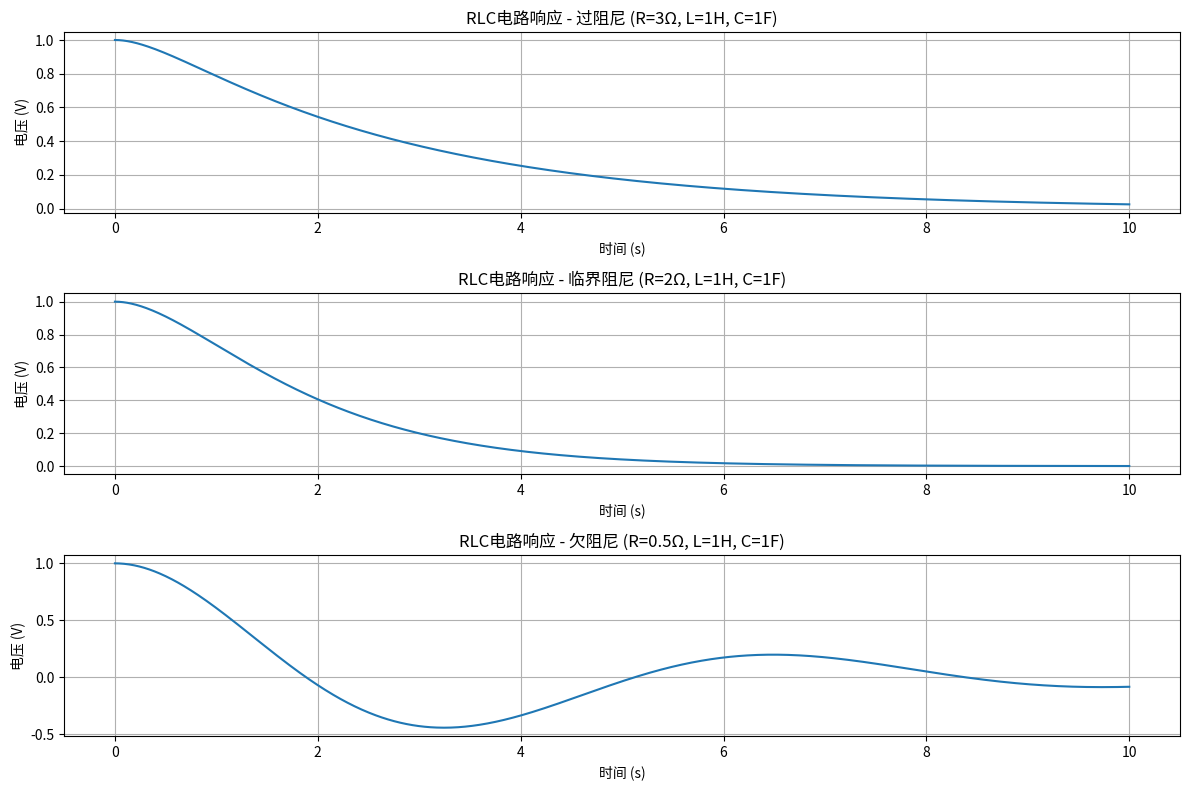

Generate this figure with matplotlib:
import numpy as np
import matplotlib.pyplot as plt

def rlc_response(R, L, C, V0=1, t_max=10):
    """计算RLC电路的响应"""
    alpha = R / (2 * L)
    omega0 = 1 / np.sqrt(L * C)

    t = np.linspace(0, t_max, 1000)

    if alpha > omega0:  # 过阻尼
        s1 = -alpha + np.sqrt(alpha**2 - omega0**2)
        s2 = -alpha - np.sqrt(alpha**2 - omega0**2)
        v_t = V0 * (s2 * np.exp(s1 * t) - s1 * np.exp(s2 * t)) / (s2 - s1)
        case = "过阻尼"
    elif alpha == omega0:  # 临界阻尼
        v_t = V0 * (1 + alpha * t) * np.exp(-alpha * t)
        case = "临界阻尼"
    else:  # 欠阻尼
        omega_d = np.sqrt(omega0**2 - alpha**2)
        v_t = V0 * np.exp(-alpha * t) * (np.cos(omega_d * t) + (alpha/omega_d) * np.sin(omega_d * t))
        case = "欠阻尼"

    return t, v_t, case

# 绘制三种阻尼状态
L, C = 1, 1  # 电感1H，电容1F
R_values = [3, 2, 0.5]  # 对应过阻尼、临界阻尼、欠阻尼

plt.figure(figsize=(12, 8))
for i, R in enumerate(R_values):
    t, v_t, case = rlc_response(R, L, C)
    plt.subplot(3, 1, i+1)
    plt.plot(t, v_t)
    plt.title(f'RLC电路响应 - {case} (R={R}Ω, L={L}H, C={C}F)')
    plt.xlabel('时间 (s)')
    plt.ylabel('电压 (V)')
    plt.grid(True)

plt.tight_layout()
plt.show()
